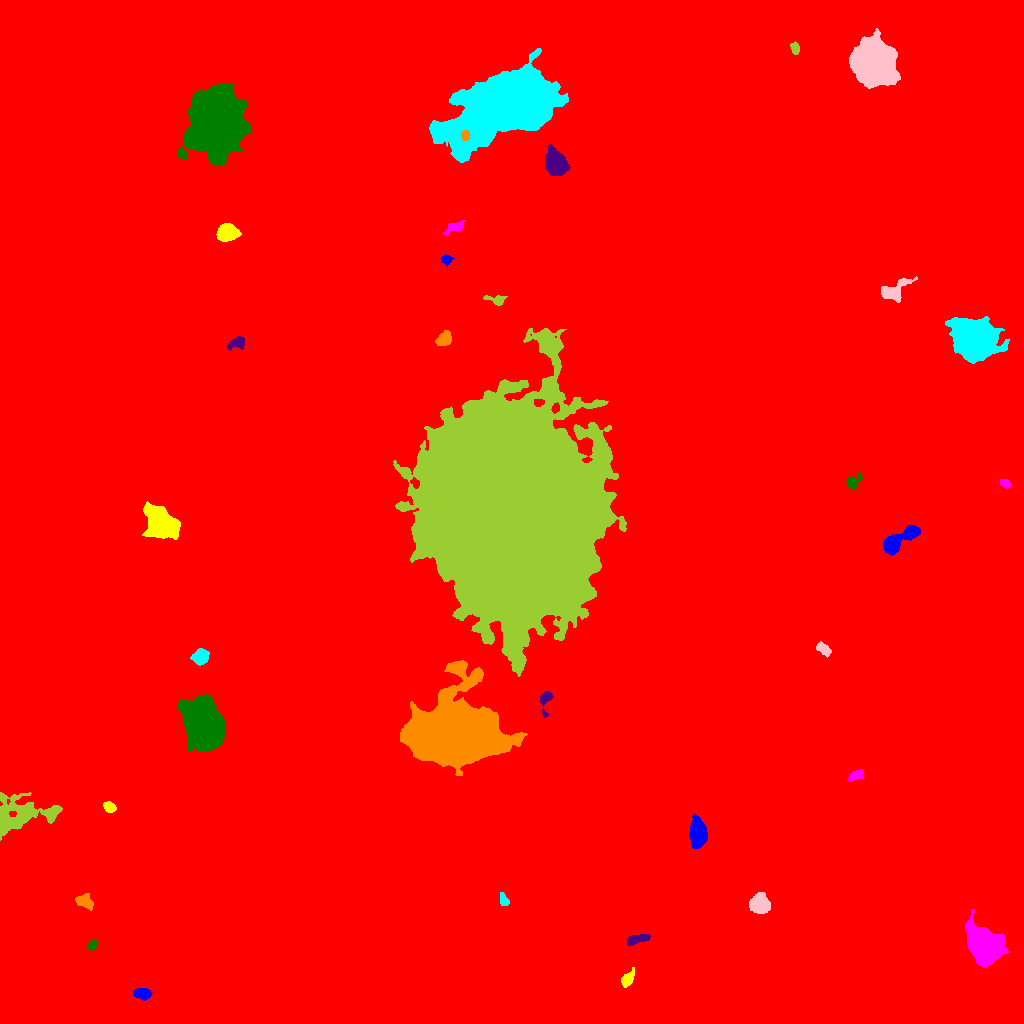

Data behind this chart, as committed beside it:
ID, X, Y, A, B, theta, total_flux, mu_max, mu_median, mu_mean, R_fwhm, R_e, R10, R90, x_start, x_end, y_start, y_end, area, greylevel
0, 511.9, 505.2, 296, 287.7, 1.017, 3061978, 34.0, 2.0, 3.142, 12.26, 242.7, 88.96, 412.6, 0, 1023, 0, 1023, 974511, 3.142
1, 141.3, 30.04, 3.797, 2.411, -0.1122, 989.0, 15.0, 5.0, 5.404, 4.334, 3.868, 1.493, 6.077, 133, 152, 23, 35, 183, 17.4
2, 627.8, 44.23, 4.341, 2.128, 0.9982, 408.0, 6.0, 2.0, 2.386, 4.754, 3.656, 1.382, 5.863, 621, 634, 36, 56, 171, 14.39
3, 983.7, 78.84, 8.796, 6.224, -0.8504, 29001, 85.0, 14.0, 22.41, 8.5, 8.759, 3.338, 15.5, 965, 1008, 56, 114, 1294, 33.41
4, 92.59, 78.55, 2.606, 1.838, 0.857, 320.0, 8.0, 3.0, 3.404, 3.7, 2.706, 0.9772, 4.334, 87, 97, 73, 84, 94, 15.4
5, 638.3, 84.42, 6.932, 1.923, 0.2776, 496.0, 7.0, 2.0, 2.557, 4.107, 4.107, 1.596, 6.482, 627, 650, 78, 89, 194, 14.56
6, 84.63, 122.2, 4.135, 2.786, -0.5208, 710.0, 9.0, 3.0, 3.413, 4.787, 4.107, 1.596, 6.482, 75, 93, 113, 130, 208, 15.41
7, 504, 122.8, 3.304, 1.949, -1.141, 332.0, 8.0, 3.0, 3.162, 3.7, 2.985, 1.128, 4.72, 500, 509, 118, 131, 105, 15.16
8, 760, 119.5, 4.185, 3.924, -1.048, 4506, 40.0, 9.5, 12.18, 5.323, 5.078, 1.954, 8.387, 749, 770, 110, 131, 370, 24.18
9, 21.56, 208.2, 18.06, 8.258, 0.1737, 5198, 14.0, 4.0, 4.192, 8.903, 10.25, 3.827, 16.63, 0, 62, 183, 231, 1240, 15.19
10, 255.3, 189.5, 2.689, 2.17, -0.7304, 295.0, 7.0, 2.0, 2.634, 3.432, 2.932, 1.128, 4.72, 250, 262, 185, 197, 112, 14.63
11, 698.2, 189.8, 5.782, 3.571, -1.568, 5788, 35.0, 10.0, 12.19, 6.628, 5.698, 2.326, 9.39, 689, 707, 175, 210, 475, 24.19
12, 109.1, 216.3, 2.979, 2.257, -0.5138, 836.0, 15.0, 6.5, 6.742, 3.989, 3.338, 1.262, 5.262, 103, 116, 211, 222, 124, 17.74
13, 855.3, 247.9, 4.249, 2.118, 0.4863, 461.0, 9.0, 3.0, 3.27, 3.09, 3.613, 1.262, 5.836, 847, 863, 242, 254, 141, 14.27
14, 203.3, 299.4, 11.14, 7.783, -1.082, 46505, 77.0, 16.0, 23.36, 11.97, 11.44, 4.514, 19.45, 177, 225, 271, 329, 1991, 34.36
15, 545.9, 324.6, 5.919, 2.718, 1.4, 637.0, 9.0, 3.0, 3.619, 4.26, 3.7, 1.493, 6.18, 540, 553, 306, 332, 176, 16.62
16, 455.8, 289.7, 19.2, 13.68, 0.06227, 227271, 193.0, 20.0, 35.33, 13.07, 18.47, 6.58, 32.41, 400, 527, 248, 363, 6432, 47.33
17, 200.5, 366.7, 3.589, 3.266, 0.5853, 3039, 32.0, 11.0, 12.99, 5.14, 4.334, 1.693, 7.047, 190, 209, 358, 375, 234, 22.99
18, 823, 374.4, 4.003, 2.157, -0.6944, 544.0, 9.0, 3.0, 3.603, 3.742, 3.656, 1.382, 5.944, 816, 831, 366, 382, 151, 14.6
19, 509.7, 512.6, 51.09, 36.9, -1.396, 1298661, 154.0, 25.0, 31.61, 30.48, 53.33, 19.45, 89.34, 393, 626, 347, 695, 41086, 41.61
20, 706.9, 468.6, 4.712, 2.595, 0.407, 710.0, 8.0, 4.0, 3.797, 5.809, 4.37, 1.693, 6.604, 697, 715, 462, 478, 187, 14.8
21, 899.7, 483.2, 12.31, 3.576, 0.5843, 3059, 13.0, 5.0, 5.783, 8.117, 6.887, 2.764, 10.85, 883, 920, 468, 498, 529, 17.78
22, 161.4, 498.8, 9.76, 6.605, -0.6814, 7566, 18.0, 7.0, 7.808, 11.21, 9.184, 3.742, 14.57, 142, 180, 484, 522, 969, 18.81
23, 1005, 540.3, 2.856, 1.853, -0.5313, 386.0, 8.0, 4.0, 4.337, 4.068, 2.932, 1.128, 4.618, 999, 1011, 535, 544, 89, 15.34
24, 852.9, 541.8, 4.666, 2.812, 0.7329, 457.0, 7.0, 3.0, 3.047, 4.146, 3.742, 1.493, 5.863, 846, 862, 534, 551, 150, 14.05
25, 237.2, 680.4, 4.936, 2.663, 0.3748, 640.0, 9.0, 3.0, 3.657, 4.26, 4.029, 1.493, 6.433, 227, 244, 673, 687, 175, 14.66
26, 444.2, 684.7, 4.142, 2.743, 0.7885, 975.0, 11.0, 4.0, 4.924, 4.886, 4.26, 1.693, 6.747, 435, 451, 678, 693, 198, 15.92
27, 973.9, 684.2, 9.291, 8.081, -0.3362, 53214, 126.0, 16.0, 27.83, 8.992, 10.22, 3.827, 18.42, 945, 1009, 660, 707, 1912, 37.83
28, 891.5, 731.6, 6.848, 3.773, 0.4072, 1026, 9.0, 2.0, 2.7, 5.557, 4.853, 1.954, 8.019, 881, 917, 721, 747, 380, 14.7
29, 496.8, 723.4, 5.038, 2.282, -0.1303, 490.0, 9.0, 3.0, 3.333, 3.432, 3.338, 1.262, 5.836, 483, 507, 718, 728, 147, 14.33
30, 776.9, 769.5, 4.519, 2.409, -1.465, 498.0, 8.0, 2.0, 2.798, 4.068, 3.613, 1.382, 6.129, 772, 784, 761, 783, 178, 14.8
31, 446.1, 763.9, 2.568, 2.282, 0.0788, 646.0, 14.0, 6.0, 6.592, 3.909, 3.038, 1.128, 4.754, 441, 454, 757, 769, 98, 16.59
32, 226.9, 790.6, 4.503, 3.652, 0.05459, 5206, 43.0, 13.0, 15.05, 5.412, 5.078, 1.954, 8.33, 216, 241, 782, 800, 346, 26.05
33, 455.2, 796.4, 5.284, 2.129, 0.4385, 645.0, 9.0, 3.0, 3.909, 4.107, 3.785, 1.493, 6.206, 443, 464, 788, 803, 165, 15.91
34, 215.6, 901.3, 15.2, 11.3, 1.378, 89303, 95.0, 17.0, 23.09, 12.18, 16.07, 5.781, 27.16, 177, 251, 858, 940, 3867, 34.09
35, 555.6, 859.9, 5.593, 4.364, -1.106, 9756, 53.0, 14.0, 18.03, 6.887, 6.18, 2.459, 10.12, 545, 570, 848, 879, 541, 33.03
36, 465.1, 887.9, 2.374, 2.014, -1.553, 890.0, 22.0, 10.5, 10.35, 3.7, 2.877, 1.128, 4.37, 461, 470, 883, 893, 86, 84.35
37, 500.1, 913.4, 28.44, 13.09, 0.4649, 163965, 74.0, 19.0, 23.8, 22.81, 22.85, 8.885, 37.6, 429, 568, 861, 975, 6890, 33.8
38, 873.3, 961.7, 8.465, 7.87, -1.232, 87977, 242.0, 23.0, 43.79, 8.273, 9.39, 3.478, 17.89, 849, 900, 935, 995, 2009, 54.79
39, 795.2, 974.4, 2.778, 1.807, -1.338, 353.0, 10.0, 3.0, 3.566, 3.141, 2.764, 0.9772, 4.478, 790, 799, 969, 982, 99, 15.57
40, 457, 1018, 5.357, 3.383, 0.8545, 2779, 34.0, 8.0, 10.33, 4.334, 4.334, 1.596, 7.421, 449, 469, 1001, 1023, 269, 21.33
